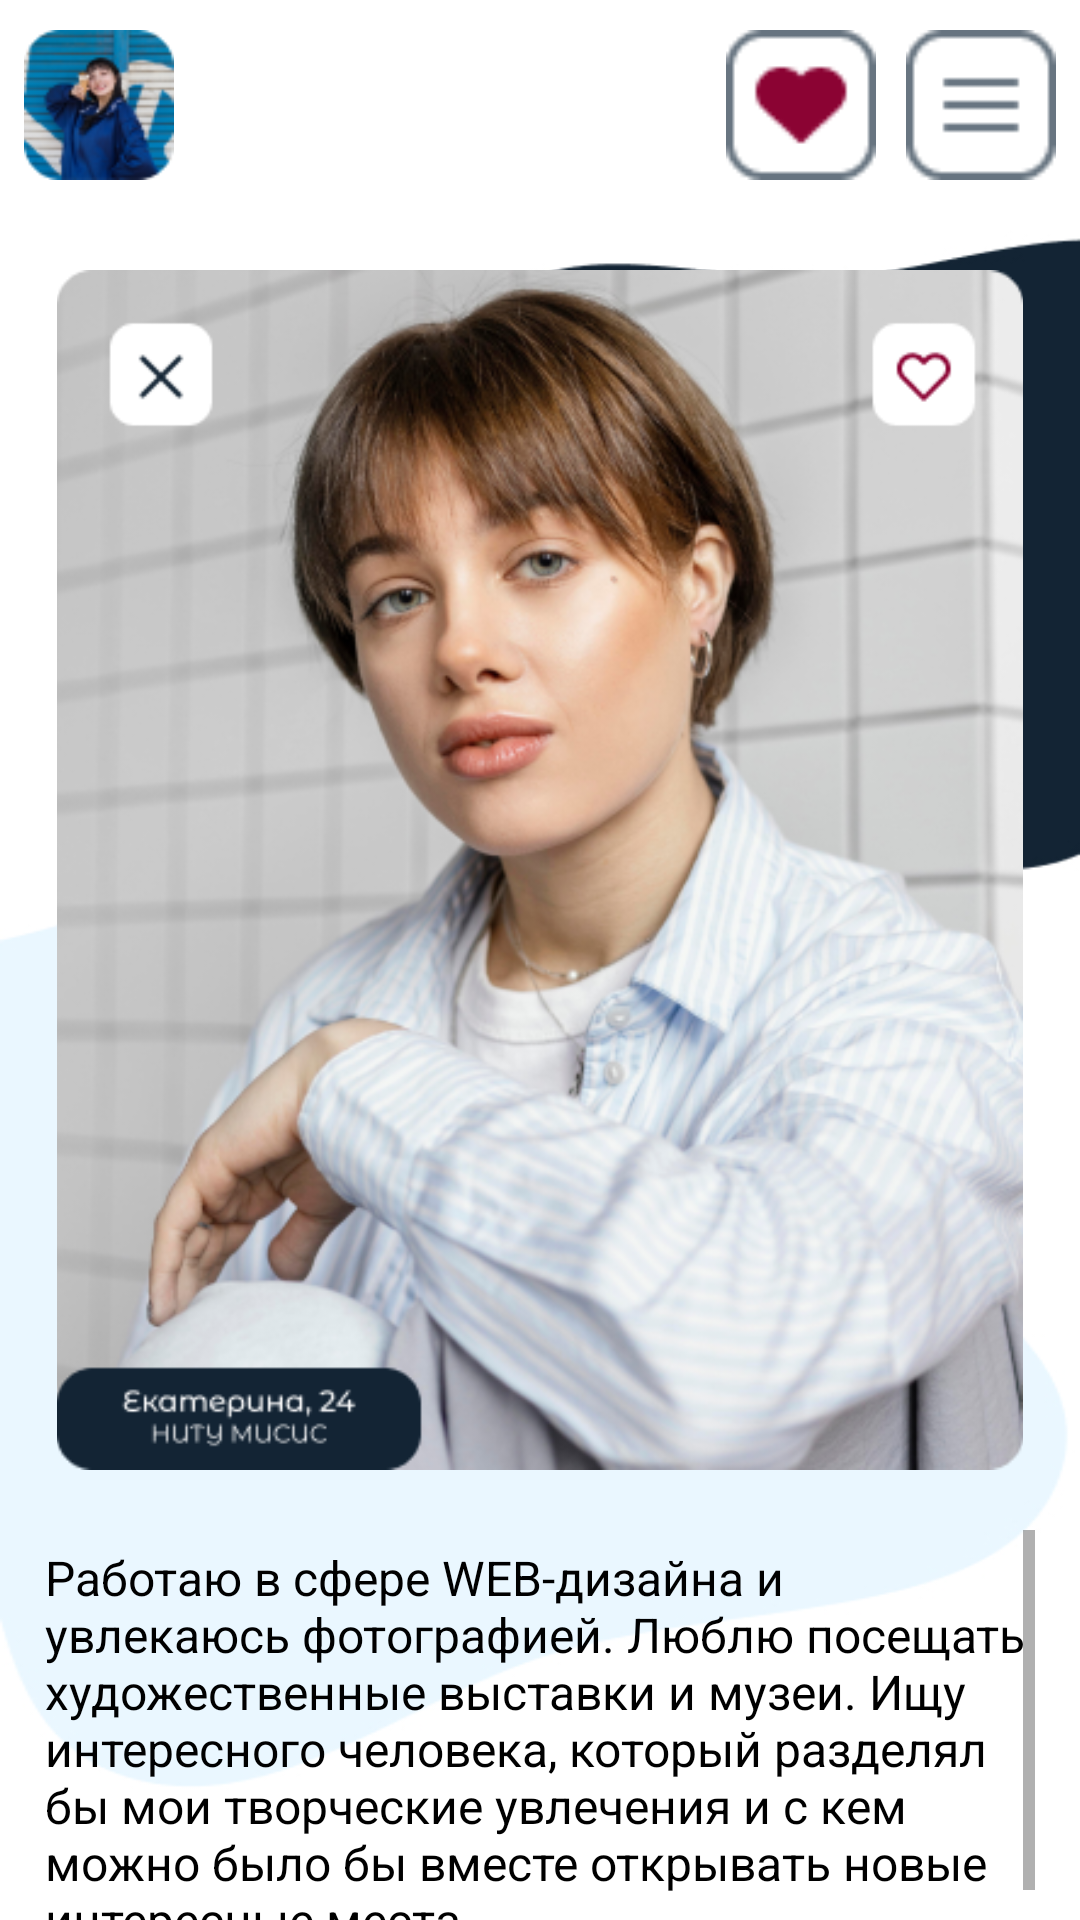

Write the Android layout XML for this screen, with the resource values it uses.
<!-- AndroidManifest.xml: application theme AppTheme -->
<!-- res/layout/activity_account_page.xml -->
<?xml version="1.0" encoding="utf-8"?>
<RelativeLayout
    xmlns:android="http://schemas.android.com/apk/res/android"
    xmlns:tools="http://schemas.android.com/tools"
    xmlns:app="http://schemas.android.com/apk/res-auto"
    android:layout_width="match_parent"
    android:layout_height="match_parent"
    tools:context=".account_page"
    android:background="@drawable/profile_wall">
    <RelativeLayout
      android:id="@+id/header_acc"
      android:layout_marginTop="10dp"
      android:layout_width="match_parent"
      android:layout_height="50dp">

    
    <ImageView
        android:id="@+id/profile_image"
        android:layout_width="50dp"
        android:layout_height="50dp"
        android:src="@drawable/profile"
        android:layout_alignParentStart="true"
        android:layout_marginStart="8dp" />

    
    <ImageView
        android:id="@+id/menu_image"
        android:layout_width="50dp"
        android:layout_height="50dp"
        android:src="@drawable/menu"
        android:layout_alignParentEnd="true"
        android:layout_marginEnd="8dp" />

    
    <ImageView
        android:id="@+id/loop_image"
        android:layout_width="50dp"
        android:layout_height="50dp"
        android:src="@drawable/liked"
        android:layout_toStartOf="@id/menu_image"
        android:layout_marginEnd="10dp" />
  </RelativeLayout>
    <RelativeLayout
        android:id="@+id/person_info"
        android:layout_width="match_parent"
        android:layout_height="550dp"
        android:layout_below="@+id/header_acc"
        android:layout_marginTop="30dp">

        <ImageView
            android:id="@+id/person_image"
            android:layout_width="400dp"
            android:layout_alignParentTop="true"
            android:layout_centerHorizontal="true"
            android:layout_height="400dp"
            android:src="@drawable/person5"
            android:layout_marginBottom="10dp"/>
        <ScrollView
            android:layout_below="@id/person_image"
            android:layout_width="330dp"
            android:layout_height="wrap_content"
            android:layout_marginTop="10dp"
            android:textSize="16sp"
            android:layout_centerHorizontal="true">
        <TextView
            android:id="@+id/textabout"
            android:layout_marginTop="20dp"
            android:layout_width="330dp"
            android:textSize="16sp"
            android:layout_centerHorizontal="true"
            android:layout_below="@+id/person_image"
            android:layout_height="wrap_content"
            android:layout_marginVertical="5dp"
            android:textColor="@color/black"
            android:gravity="start"
            android:text="@string/info" />
        </ScrollView>
    </RelativeLayout>

    <LinearLayout
        android:layout_below="@+id/person_info"
        android:layout_width="match_parent"
        android:gravity="center"
        android:layout_alignParentEnd="true"
        android:orientation="horizontal"
        android:layout_height="100dp"
        android:background="@color/white">
        <ImageButton
            android:id="@+id/imageButtonchat"
            android:layout_width="50dp"
            android:layout_height="50dp"
            android:layout_marginEnd="10dp"
            android:src="@drawable/chat"
            android:clickable="true"
            android:background="@null"
            android:contentDescription="chat"
            />

        <ImageButton
            android:id="@+id/imageButtonank"
            android:layout_width="150dp"
            android:layout_height="150dp"
            android:layout_marginEnd="10dp"
            android:src="@drawable/new_ank"
            android:clickable="true"
            android:background="@null"
            android:contentDescription="main"
            />

        <ImageButton
            android:id="@+id/imageButtonprofile"
            android:layout_width="50dp"
            android:layout_height="50dp"
            android:src="@drawable/account"
            android:clickable="true"
            android:background="@null"
            android:contentDescription="profile"/>

    </LinearLayout>
  </RelativeLayout>
<!-- resources referenced by this layout -->
<resources>
  <color name="black">#FF000000</color>
  <color name="white">#FFFFFFFF</color>
  <!-- drawable account: png bitmap (drawable, 958 bytes) -->
  <!-- drawable chat: png bitmap (drawable, 1638 bytes) -->
  <!-- drawable liked: png bitmap (drawable, 1038 bytes) -->
  <!-- drawable menu: png bitmap (drawable, 713 bytes) -->
  <!-- drawable new_ank: png bitmap (drawable, 1896 bytes) -->
  <!-- drawable person5: png bitmap (drawable, 263924 bytes) -->
  <!-- drawable profile: png bitmap (drawable, 8886 bytes) -->
  <!-- drawable profile_wall: jpg bitmap (drawable, 31328 bytes) -->
  <string name="info">Работаю в сфере WEB-дизайна и увлекаюсь фотографией. Люблю посещать художественные выставки и музеи.
  Ищу интересного человека, который разделял бы мои творческие увлечения и с кем можно было бы вместе открывать новые интересные места.</string>
  <style name="AppTheme" parent="Theme.AppCompat.Light.NoActionBar">
          
          <item name="colorPrimary">@color/white</item> 
          <item name="android:statusBarColor">@android:color/white</item> 
          <item name="android:windowLightStatusBar">true</item> 
      </style>
</resources>
